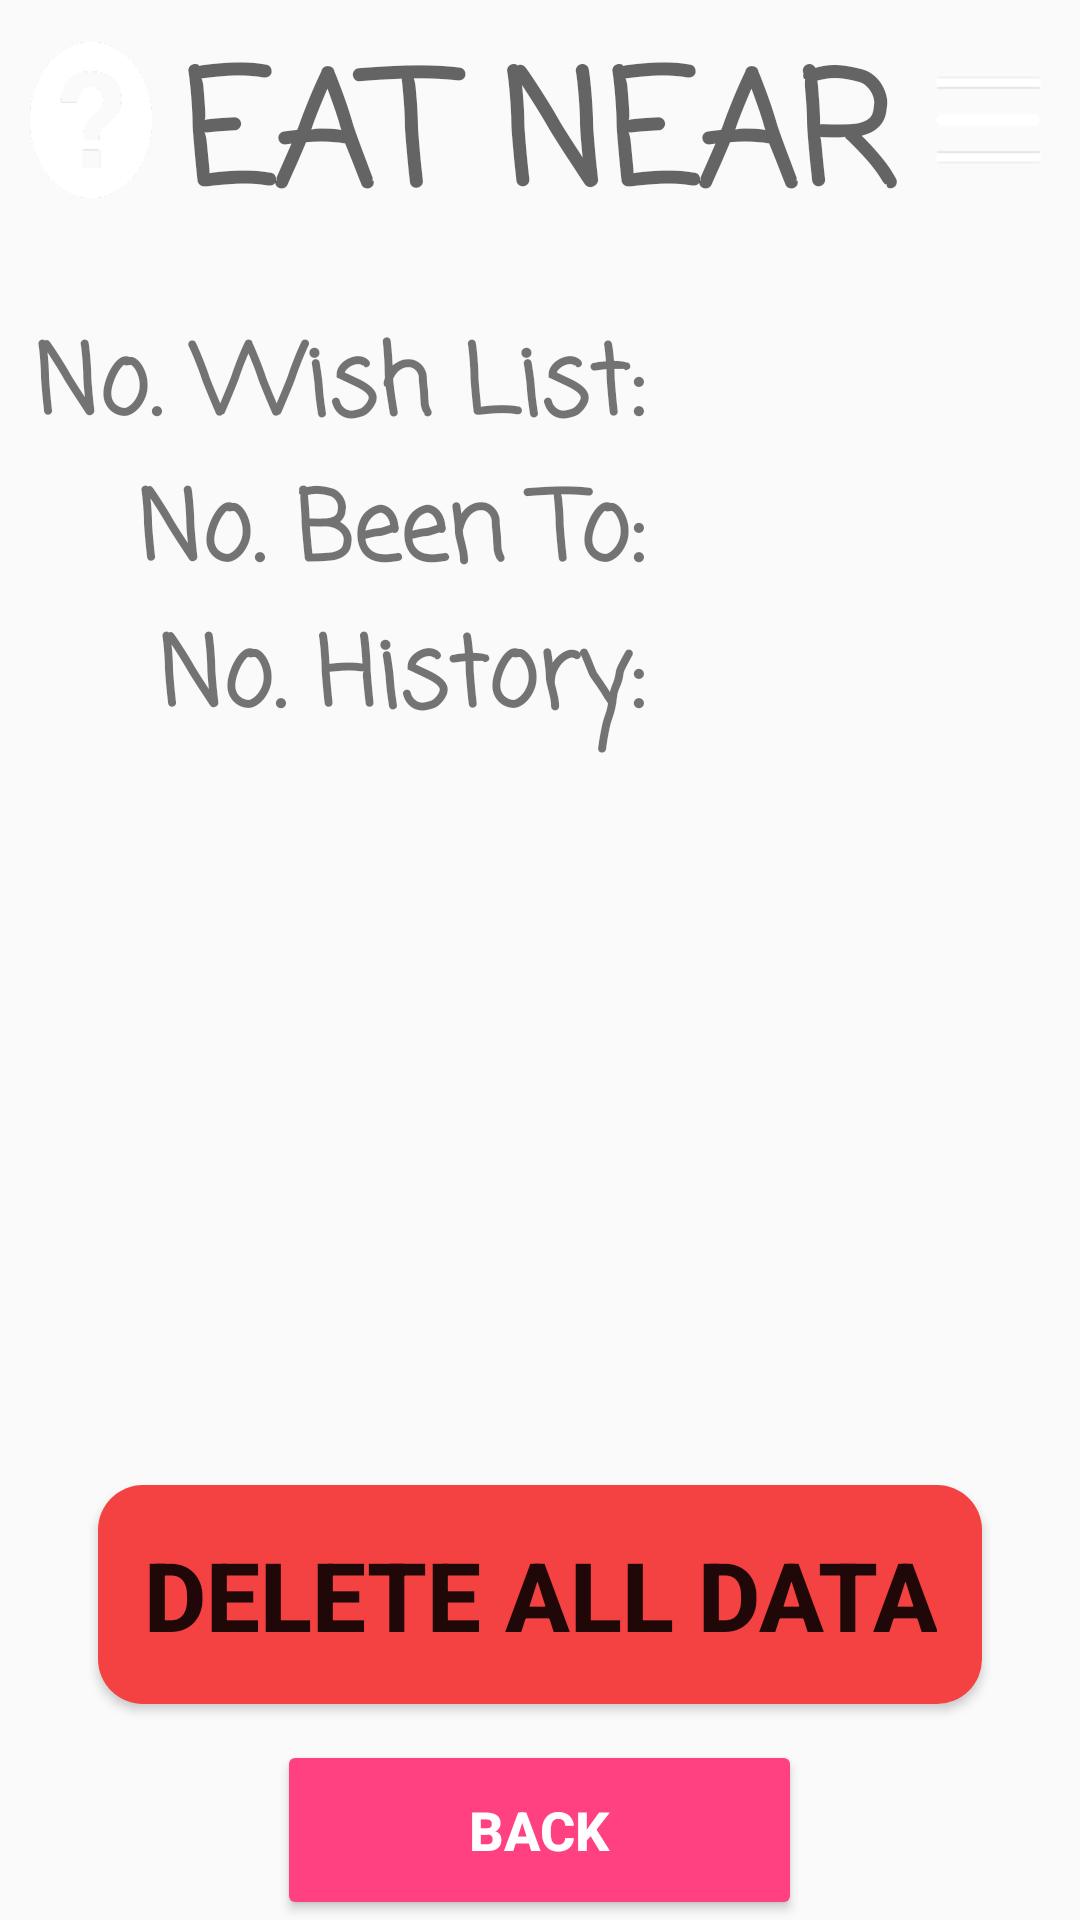

The Android layout XML behind this screen, and the referenced resources:
<!-- AndroidManifest.xml: application theme AppTheme -->
<!-- res/layout/activity_settings_page.xml -->
<?xml version="1.0" encoding="utf-8"?>
<RelativeLayout xmlns:android="http://schemas.android.com/apk/res/android"
    xmlns:tools="http://schemas.android.com/tools"
    android:id="@+id/activity_settings_page"
    android:layout_width="match_parent"
    android:layout_height="match_parent"
    tools:context="com.example.a1401061.eatnear.SettingsPage">


    <LinearLayout
        android:layout_width="match_parent"
        android:layout_height="match_parent"
        android:orientation="vertical">

        <include
            layout="@layout/activity_header_bar"
            android:layout_width="match_parent"
            android:layout_height="wrap_content"
            android:layout_alignParentLeft="true"
            android:layout_alignParentStart="true"
            android:layout_alignParentTop="true"></include>

        <LinearLayout
            android:layout_width="match_parent"
            android:layout_height="wrap_content"
            android:layout_alignParentLeft="true"
            android:layout_alignParentStart="true"
            android:layout_alignParentTop="true"
            android:layout_marginTop="25dp"
            android:orientation="horizontal">

            <TextView
                android:id="@+id/noOfWishlistTxt"
                android:layout_width="100dp"
                android:layout_height="wrap_content"
                android:layout_weight="1"
                android:fontFamily="casual"
                android:paddingRight="10dp"
                android:text="@string/noOfWishlistTxt"
                android:textAlignment="textEnd"
                android:textSize="32sp"
                android:textStyle="bold" />

            <TextView
                android:id="@+id/noOfWishlistNum"
                android:layout_width="wrap_content"
                android:layout_height="wrap_content"
                android:layout_weight="1"
                android:fontFamily="casual"
                android:paddingLeft="10dp"
                android:textAlignment="viewStart"
                android:textSize="30sp"
                android:textStyle="bold" />
        </LinearLayout>

        <LinearLayout
            android:layout_width="match_parent"
            android:layout_height="wrap_content"
            android:orientation="horizontal">

            <TextView
                android:id="@+id/noOfBeenToTxt"
                android:layout_width="100dp"
                android:layout_height="wrap_content"
                android:layout_weight="1"
                android:fontFamily="casual"
                android:paddingRight="10dp"
                android:text="@string/noOfBeenToTxt"
                android:textAlignment="textEnd"
                android:textSize="32sp"
                android:textStyle="bold" />

            <TextView
                android:id="@+id/noOfBeenToNum"
                android:layout_width="wrap_content"
                android:layout_height="wrap_content"
                android:layout_weight="1"
                android:fontFamily="casual"
                android:paddingLeft="10dp"
                android:textSize="30sp"
                android:textStyle="bold" />
        </LinearLayout>

        <LinearLayout
            android:layout_width="match_parent"
            android:layout_height="100dp"
            android:orientation="horizontal">

            <TextView
                android:id="@+id/noOfHistoryTxt"
                android:layout_width="100dp"
                android:layout_height="wrap_content"
                android:layout_weight="1"
                android:fontFamily="casual"
                android:paddingRight="10dp"
                android:text="@string/noOfHistoryTxt"
                android:textAlignment="textEnd"
                android:textSize="32sp"
                android:textStyle="bold" />

            <TextView
                android:id="@+id/noOfHistoryNum"
                android:layout_width="wrap_content"
                android:layout_height="wrap_content"
                android:layout_weight="1"
                android:fontFamily="casual"
                android:paddingLeft="10dp"
                android:textSize="30sp"
                android:textStyle="bold" />
        </LinearLayout>

    </LinearLayout>

    <Button
        android:id="@+id/deleteButton"
        android:layout_width="wrap_content"
        android:layout_height="wrap_content"
        android:layout_above="@+id/backButton"
        android:layout_centerHorizontal="true"
        android:layout_centerVertical="true"
        android:layout_gravity="center"
        android:layout_marginBottom="12dp"
        android:background="@drawable/delete_button"
        android:padding="15dp"
        android:text="@string/delete_button"
        android:textAlignment="center"
        android:textColor="@color/cast_expanded_controller_text_color"
        android:textSize="32sp"
        android:textStyle="bold" />

    <Button
        android:id="@+id/backButton"
        style="@style/Widget.AppCompat.Button.Colored"
        android:layout_width="175dp"
        android:layout_height="60dp"
        android:layout_alignParentBottom="true"
        android:layout_centerHorizontal="true"
        android:layout_gravity="bottom|center"
        android:gravity="center"
        android:text="@string/back_button"
        android:textAlignment="center"
        android:textSize="18sp"
        android:textStyle="bold" />

</RelativeLayout>
<!-- res/layout/activity_header_bar.xml (included above) -->
<?xml version="1.0" encoding="utf-8"?>
<RelativeLayout xmlns:android="http://schemas.android.com/apk/res/android"
    xmlns:tools="http://schemas.android.com/tools"
    android:id="@+id/activity_header_bar"
    android:layout_width="match_parent"
    android:layout_height="match_parent">

    <View
        android:id="@+id/rectangle_at_the_top"
        android:layout_width="match_parent"
        android:layout_height="80dp"
        android:layout_alignParentTop="true"
        android:background="@color/cast_libraries_material_featurehighlight_outer_highlight_default_color"
        android:visibility="visible" />

    <Button
        android:id="@+id/headerQuestionMark"
        android:layout_width="60dp"
        android:layout_height="wrap_content"
        android:layout_alignBottom="@+id/rectangle_at_the_top"
        android:layout_alignParentTop="true"
        android:layout_marginBottom="14dp"
        android:layout_marginLeft="10dp"
        android:layout_marginRight="10dp"
        android:layout_marginTop="14dp"
        android:layout_toLeftOf="@+id/headerTitle"
        android:layout_toStartOf="@+id/headerTitle"
        android:background="@drawable/menu_question_mark"
        android:gravity="left|start"
        android:textAlignment="center"
        android:textAllCaps="false" />

    <TextView
        android:id="@+id/headerTitle"
        android:layout_width="wrap_content"
        android:layout_height="80dp"
        android:layout_centerHorizontal="true"
        android:layout_centerInParent="false"
        android:background="@color/cast_libraries_material_featurehighlight_outer_highlight_default_color"
        android:clickable="true"
        android:fontFamily="casual"
        android:gravity="center"
        android:paddingTop="8dp"
        android:text="@string/app_name"
        android:textAlignment="center"
        android:textAppearance="@style/TextAppearance.AppCompat.Display2"
        android:textColor="@color/cast_expanded_controller_text_color"
        android:textSize="52sp"
        android:textStyle="bold" />

    <Spinner
        android:id="@+id/headerMenu"
        android:layout_width="60dp"
        android:layout_height="80dp"
        android:layout_alignBottom="@+id/rectangle_at_the_top"
        android:layout_alignParentEnd="true"
        android:layout_alignParentRight="false"
        android:layout_alignParentTop="false"
        android:layout_margin="3dp"
        android:layout_toEndOf="@+id/headerTitle"
        android:layout_toRightOf="@+id/headerTitle"
        android:background="@drawable/menu_icon_2"
        android:dropDownWidth="200dp"
        android:gravity="right|end"
        android:padding="10dp" />

</RelativeLayout>
<!-- resources referenced by this layout -->
<resources>
  <!-- drawable delete_button (drawable) -->
  <shape xmlns:android="http://schemas.android.com/apk/res/android"
      android:shape="rectangle" android:padding="90dp">
      <solid android:color="#f44242"/>
      <padding />
      <corners
          android:bottomRightRadius="15dp"
          android:bottomLeftRadius="15dp"
          android:topLeftRadius="15dp"
          android:topRightRadius="15dp"/>
  
  </shape>
  <!-- drawable menu_icon_2: png bitmap (drawable, 401 bytes) -->
  <!-- drawable menu_question_mark: png bitmap (drawable, 2597 bytes) -->
  <string name="app_name">EAT NEAR</string>
  <string name="back_button">BACK</string>
  <string name="delete_button">Delete all data</string>
  <string name="noOfBeenToTxt">No. Been To: </string>
  <string name="noOfHistoryTxt">No. History: </string>
  <string name="noOfWishlistTxt">No. Wish List: </string>
  <style name="AppTheme" parent="Theme.AppCompat.Light.NoActionBar">
          
          <item name="colorPrimary">@color/colorPrimary</item>
          <item name="colorPrimaryDark">@color/colorPrimaryDark</item>
          <item name="colorAccent">@color/colorAccent</item>
          <item name="android:windowAnimationStyle">@null</item>
      </style>
  <color name="colorPrimary">#3F51B5</color>
  <color name="colorPrimaryDark">#303F9F</color>
  <color name="colorAccent">#FF4081</color>
</resources>
